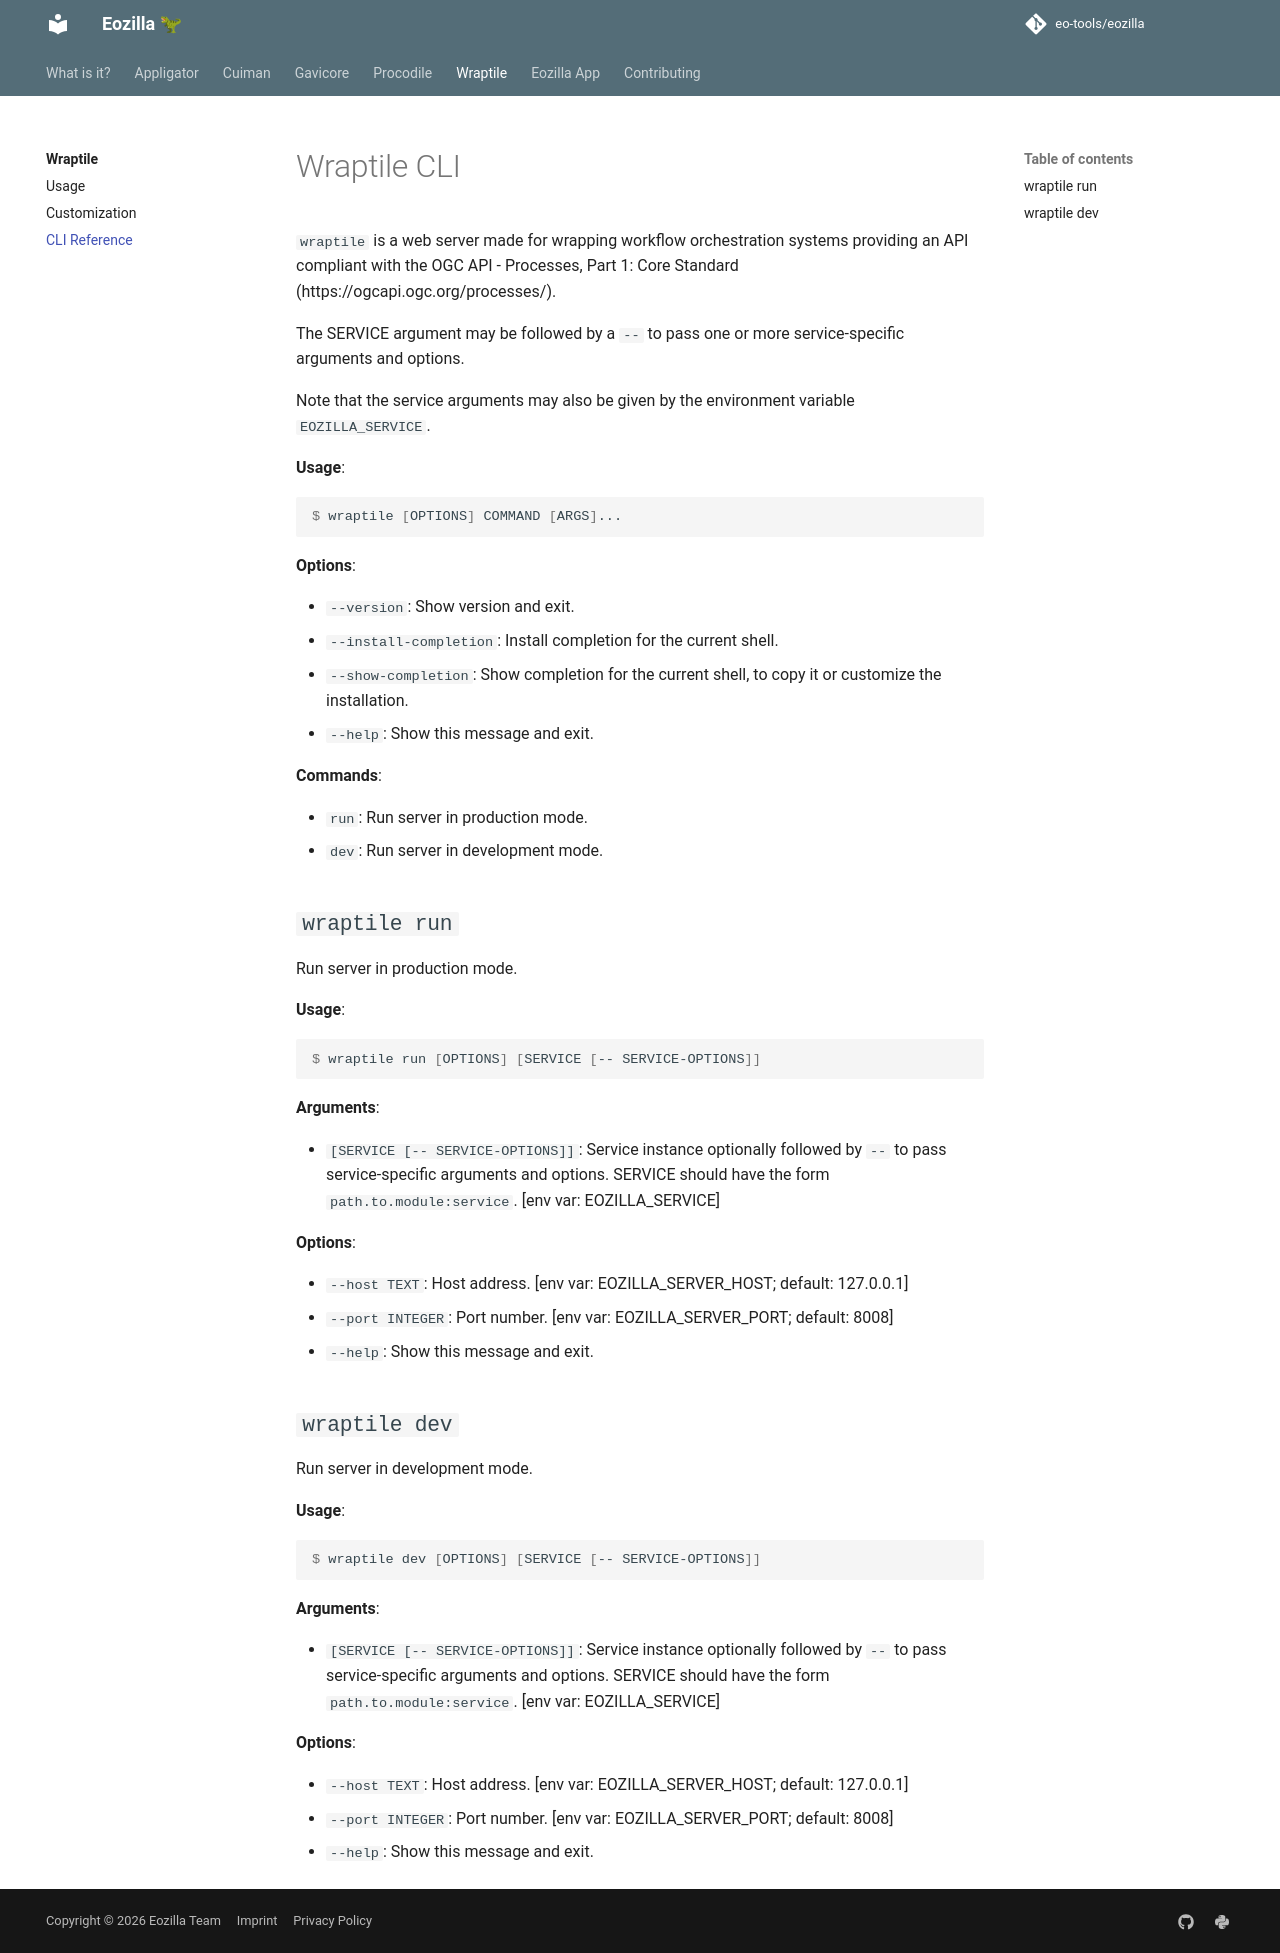

repository: eo-tools/eozilla · page: wraptile/cli/index.html · generator: mkdocs

# Wraptile CLI

`wraptile` is a web server made for wrapping workflow 
orchestration systems providing an API compliant with the OGC API - Processes,
Part 1: Core Standard (https://ogcapi.ogc.org/processes/).


The SERVICE argument may be followed by a `--` to pass one or more 
service-specific arguments and options.

Note that the service arguments may also be given by the 
environment variable `EOZILLA_SERVICE`.

**Usage**:

```console
$ wraptile [OPTIONS] COMMAND [ARGS]...
```

**Options**:

* `--version`: Show version and exit.
* `--install-completion`: Install completion for the current shell.
* `--show-completion`: Show completion for the current shell, to copy it or customize the installation.
* `--help`: Show this message and exit.

**Commands**:

* `run`: Run server in production mode.
* `dev`: Run server in development mode.

## `wraptile run`

Run server in production mode.

**Usage**:

```console
$ wraptile run [OPTIONS] [SERVICE [-- SERVICE-OPTIONS]]
```

**Arguments**:

* `[SERVICE [-- SERVICE-OPTIONS]]`: Service instance optionally followed by `--` to pass service-specific arguments and options. SERVICE should have the form `path.to.module:service`.  [env var: EOZILLA_SERVICE]

**Options**:

* `--host TEXT`: Host address.  [env var: EOZILLA_SERVER_HOST; default: 127.0.0.1]
* `--port INTEGER`: Port number.  [env var: EOZILLA_SERVER_PORT; default: 8008]
* `--help`: Show this message and exit.

## `wraptile dev`

Run server in development mode.

**Usage**:

```console
$ wraptile dev [OPTIONS] [SERVICE [-- SERVICE-OPTIONS]]
```

**Arguments**:

* `[SERVICE [-- SERVICE-OPTIONS]]`: Service instance optionally followed by `--` to pass service-specific arguments and options. SERVICE should have the form `path.to.module:service`.  [env var: EOZILLA_SERVICE]

**Options**:

* `--host TEXT`: Host address.  [env var: EOZILLA_SERVER_HOST; default: 127.0.0.1]
* `--port INTEGER`: Port number.  [env var: EOZILLA_SERVER_PORT; default: 8008]
* `--help`: Show this message and exit.
